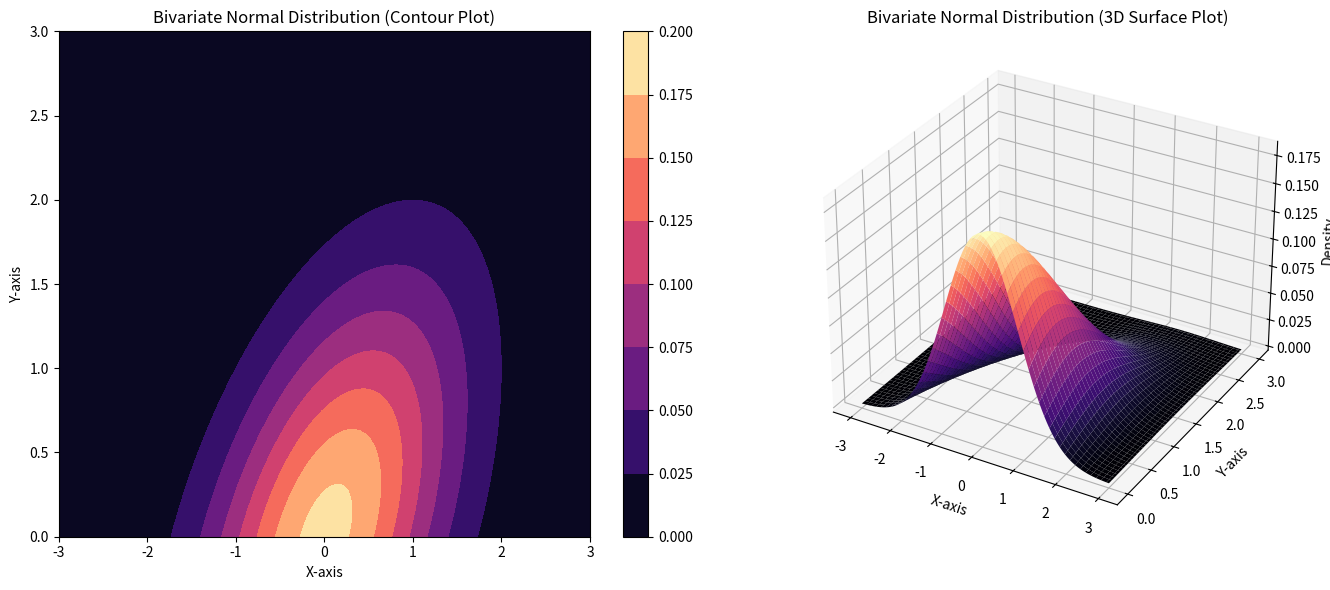

Reproduce this figure in Python.
import numpy as np
import matplotlib.pyplot as plt
from mpl_toolkits.mplot3d import Axes3D
import scipy.stats as stats
def plot_bivariate_normal(mean, cov):
    x = np.linspace(-3, 3, 100)
    y = np.linspace(0, 3, 100)
    X, Y = np.meshgrid(x, y)
    pos = np.dstack((X, Y))
    Z = stats.multivariate_normal(mean, cov).pdf(pos)
    
    plt.figure(figsize=(14, 6))
    plt.subplot(1, 2, 1)
    plt.contourf(X, Y, Z, cmap='magma')
    plt.colorbar()
    plt.title('Bivariate Normal Distribution (Contour Plot)')
    plt.xlabel('X-axis')
    plt.ylabel('Y-axis')

    ax = plt.subplot(1, 2, 2, projection='3d')
    ax.plot_surface(X, Y, Z, cmap='magma', edgecolor='none')
    ax.set_title('Bivariate Normal Distribution (3D Surface Plot)')
    ax.set_xlabel('X-axis')
    ax.set_ylabel('Y-axis')
    ax.set_zlabel('Density')

    plt.tight_layout()
    plt.show()

# Example Usage
mean = [0, 0]  # Mean vector
cov = [[1, 0.5], [0.5, 1]]  # Covariance matrix

# Plotting Bivariate Normal Distribution
plot_bivariate_normal(mean, cov)
